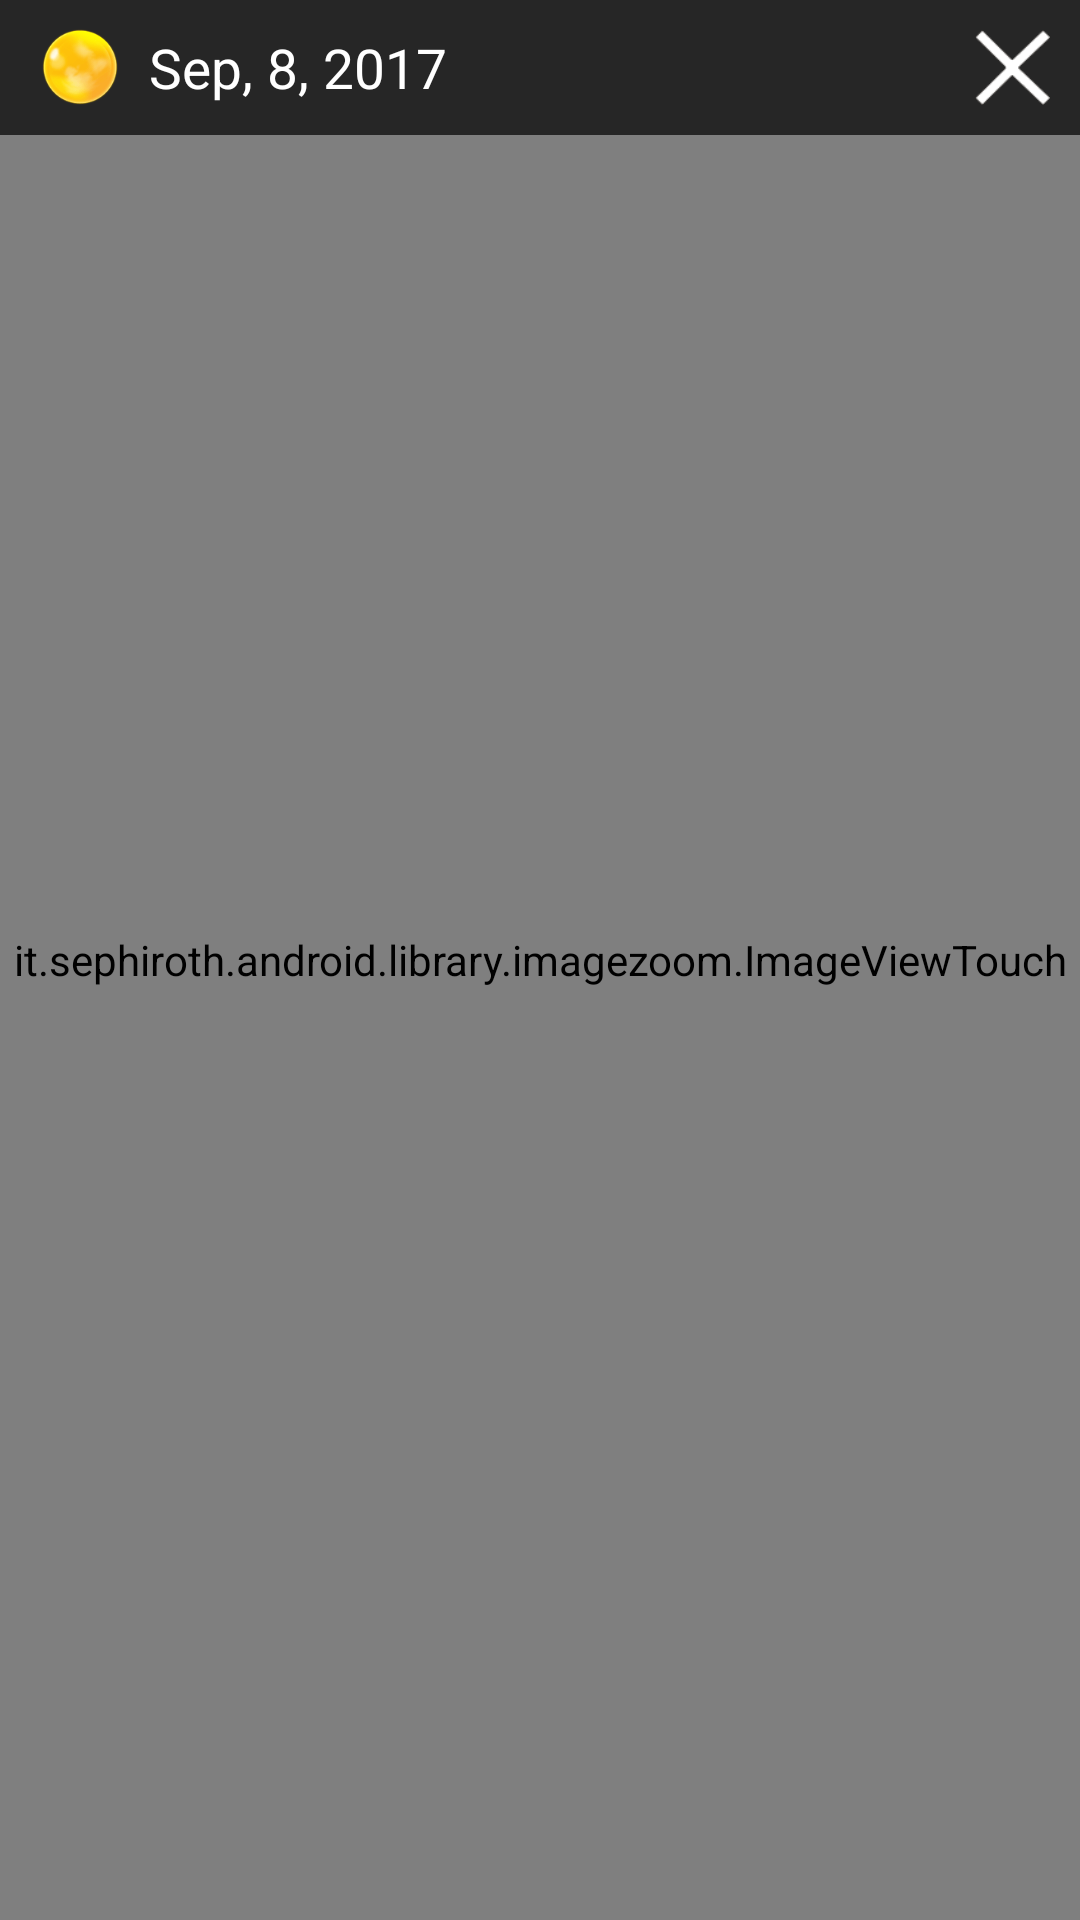

Produce the Android XML layout that renders to this screen, including the resource entries it uses.
<!-- AndroidManifest.xml: activity theme Theme.AppCompat.Light.NoActionBar.FullScreen -->
<!-- res/layout/activity_diary_image_view.xml -->
<?xml version="1.0" encoding="utf-8"?>
<RelativeLayout xmlns:android="http://schemas.android.com/apk/res/android"
    xmlns:app="http://schemas.android.com/apk/res-auto"
    xmlns:tools="http://schemas.android.com/tools"
    android:layout_width="match_parent"
    android:layout_height="match_parent"
    tools:context="view.diaryimageview.activity.DiaryImageViewActivity"
    android:background="#000000"
    >
    <it.sephiroth.android.library.imagezoom.ImageViewTouch
        android:id="@+id/diary_zoom_image"
        android:layout_width="match_parent"
        android:layout_height="match_parent"
        android:scaleType="centerInside"
        />
    <RelativeLayout
        android:layout_width="match_parent"
        android:layout_height="45dp"
        android:background="#B2000000"
        >
        <ImageView
            android:id="@+id/img_ball_color"
            android:layout_width="26dp"
            android:layout_height="26dp"
            android:background="@drawable/ball_yellow_103"
            android:layout_centerVertical="true"
            android:layout_marginLeft="13.5dp"
            />
        <TextView
            android:id="@+id/detail_date"
            android:layout_width="wrap_content"
            android:layout_height="wrap_content"
            android:layout_toRightOf="@+id/img_ball_color"
            android:text="Sep, 8, 2017"
            android:textSize="18.25dp"
            android:textColor="#ffffff"
            android:layout_centerVertical="true"
            android:layout_marginLeft="10dp"
            />
        <Button
            android:id="@+id/btn_close"
            android:layout_alignParentRight="true"
            android:layout_width="25dp"
            android:layout_height="25dp"
            android:layout_marginRight="10dp"
            android:background="@drawable/icon_x_w"
            android:layout_centerVertical="true"
            />
    </RelativeLayout>


</RelativeLayout>
<!-- resources referenced by this layout -->
<resources>
  <!-- drawable ball_yellow_103: png bitmap (drawable-nodpi, 5930 bytes) -->
  <!-- drawable icon_x_w: png bitmap (drawable-xxxhdpi, 949 bytes) -->
  <style name="Theme.AppCompat.Light.NoActionBar.FullScreen" parent="@style/Theme.AppCompat.Light">
          <item name="windowNoTitle">true</item>
          <item name="windowActionBar">false</item>
          <item name="android:windowFullscreen">true</item>
          <item name="android:windowContentOverlay">@null</item>
          <item name="android:windowBackground">@android:color/black</item>
      </style>
</resources>
